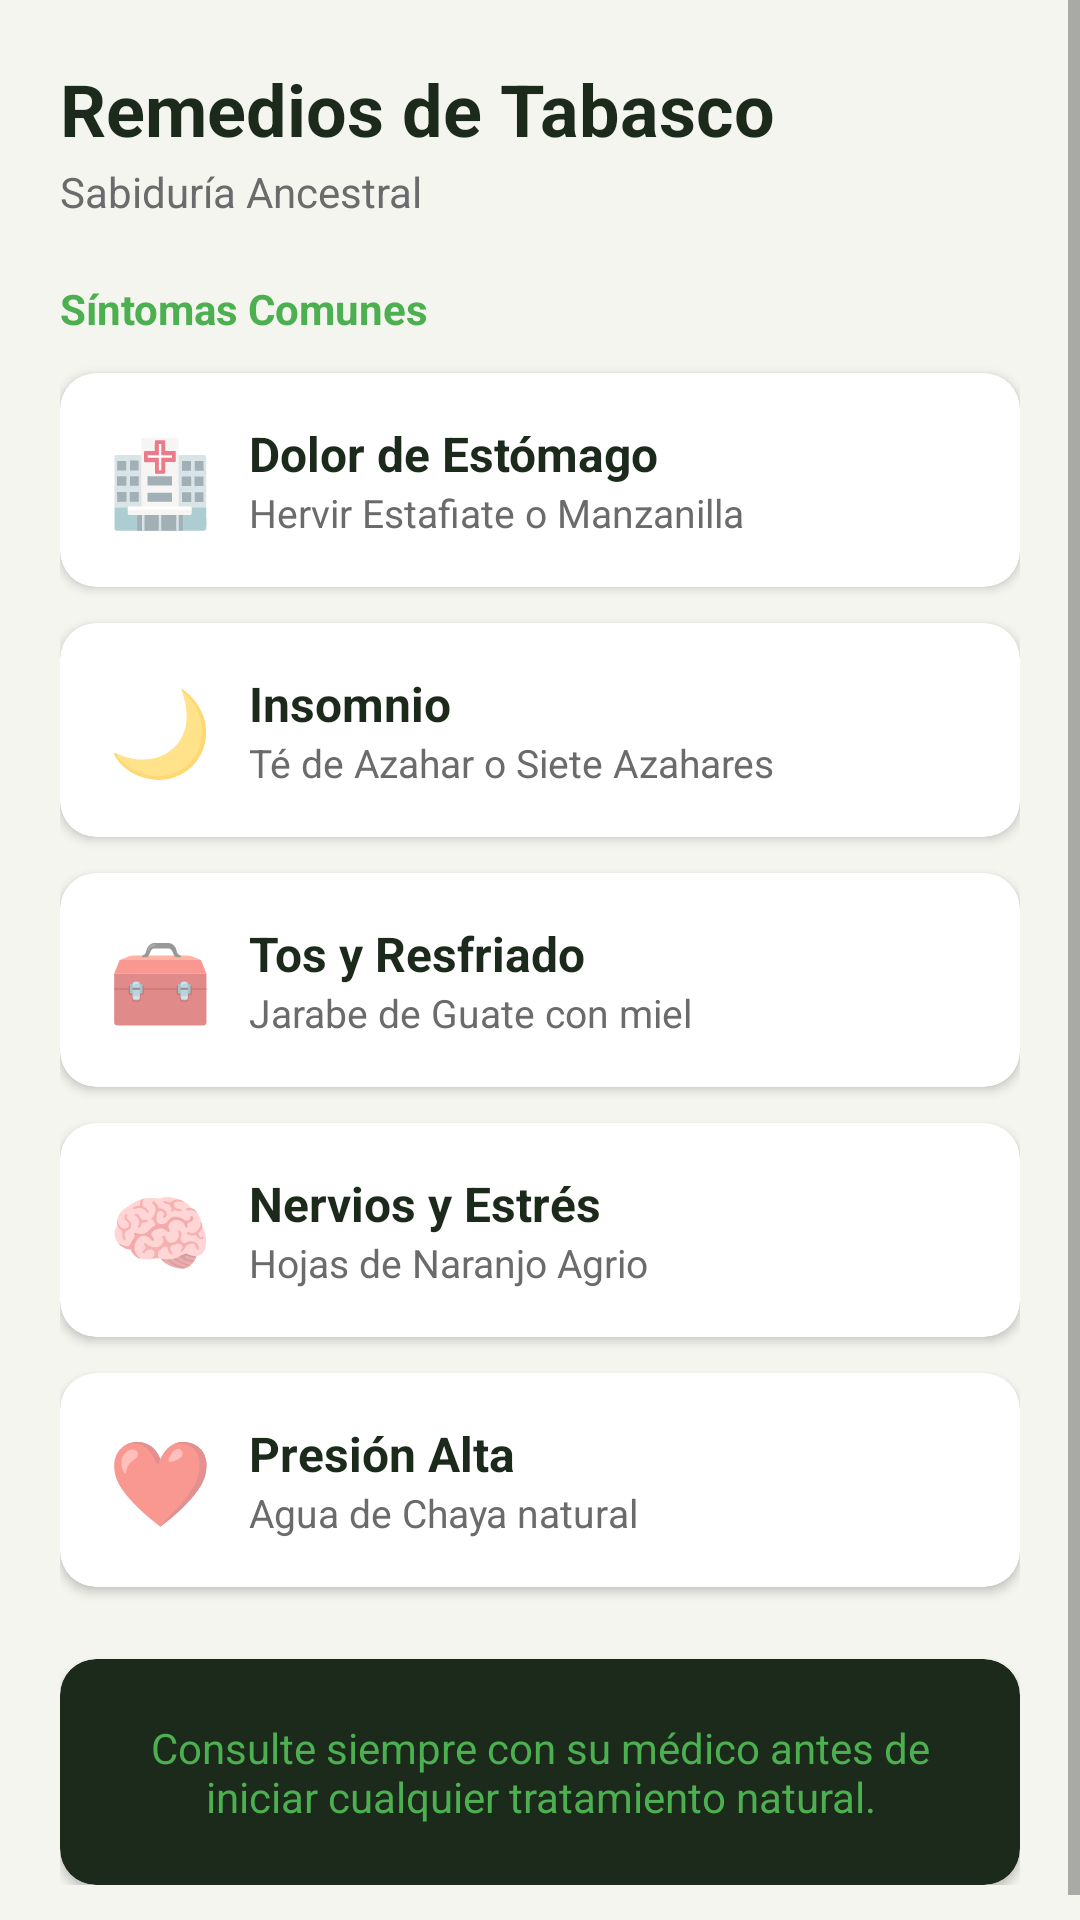

This screen was rendered from an Android layout file. Write that file and the resources it references.
<!-- AndroidManifest.xml: application theme Theme.Plantas_medicinales -->
<!-- res/layout/fragment_remedios.xml -->
<?xml version="1.0" encoding="utf-8"?>
<ScrollView xmlns:android="http://schemas.android.com/apk/res/android"
    xmlns:app="http://schemas.android.com/apk/res-auto"
    android:layout_width="match_parent"
    android:layout_height="match_parent"
    android:background="#F5F5F0">

    <LinearLayout
        android:layout_width="match_parent"
        android:layout_height="wrap_content"
        android:orientation="vertical"
        android:padding="20dp">

        <TextView
            android:text="Remedios de Tabasco"
            android:textColor="#1B2A1B"
            android:textSize="24sp"
            android:textStyle="bold"
            android:layout_width="wrap_content"
            android:layout_height="wrap_content"/>

        <TextView
            android:text="Sabiduría Ancestral"
            android:textColor="#6B6B6B"
            android:textSize="14sp"
            android:layout_width="wrap_content"
            android:layout_height="wrap_content"
            android:layout_marginTop="2dp"/>

        <TextView
            android:text="Síntomas Comunes"
            android:textColor="#4CAF50"
            android:textSize="14sp"
            android:textStyle="bold"
            android:layout_width="wrap_content"
            android:layout_height="wrap_content"
            android:layout_marginTop="20dp"/>

        
        <androidx.cardview.widget.CardView
            android:layout_width="match_parent"
            android:layout_height="wrap_content"
            android:layout_marginTop="12dp"
            app:cardCornerRadius="12dp"
            app:cardBackgroundColor="#FFFFFF">
            <LinearLayout
                android:layout_width="match_parent"
                android:layout_height="wrap_content"
                android:orientation="horizontal"
                android:padding="16dp"
                android:gravity="center_vertical">
                <TextView
                    android:text="🏥"
                    android:textSize="28sp"
                    android:layout_width="wrap_content"
                    android:layout_height="wrap_content"/>
                <LinearLayout
                    android:layout_width="wrap_content"
                    android:layout_height="wrap_content"
                    android:orientation="vertical"
                    android:layout_marginStart="12dp">
                    <TextView
                        android:text="Dolor de Estómago"
                        android:textColor="#1B2A1B"
                        android:textSize="16sp"
                        android:textStyle="bold"
                        android:layout_width="wrap_content"
                        android:layout_height="wrap_content"/>
                    <TextView
                        android:text="Hervir Estafiate o Manzanilla"
                        android:textColor="#6B6B6B"
                        android:textSize="13sp"
                        android:layout_width="wrap_content"
                        android:layout_height="wrap_content"/>
                </LinearLayout>
            </LinearLayout>
        </androidx.cardview.widget.CardView>

        
        <androidx.cardview.widget.CardView
            android:layout_width="match_parent"
            android:layout_height="wrap_content"
            android:layout_marginTop="12dp"
            app:cardCornerRadius="12dp"
            app:cardBackgroundColor="#FFFFFF">
            <LinearLayout
                android:layout_width="match_parent"
                android:layout_height="wrap_content"
                android:orientation="horizontal"
                android:padding="16dp"
                android:gravity="center_vertical">
                <TextView
                    android:text="🌙"
                    android:textSize="28sp"
                    android:layout_width="wrap_content"
                    android:layout_height="wrap_content"/>
                <LinearLayout
                    android:layout_width="wrap_content"
                    android:layout_height="wrap_content"
                    android:orientation="vertical"
                    android:layout_marginStart="12dp">
                    <TextView
                        android:text="Insomnio"
                        android:textColor="#1B2A1B"
                        android:textSize="16sp"
                        android:textStyle="bold"
                        android:layout_width="wrap_content"
                        android:layout_height="wrap_content"/>
                    <TextView
                        android:text="Té de Azahar o Siete Azahares"
                        android:textColor="#6B6B6B"
                        android:textSize="13sp"
                        android:layout_width="wrap_content"
                        android:layout_height="wrap_content"/>
                </LinearLayout>
            </LinearLayout>
        </androidx.cardview.widget.CardView>

        
        <androidx.cardview.widget.CardView
            android:layout_width="match_parent"
            android:layout_height="wrap_content"
            android:layout_marginTop="12dp"
            app:cardCornerRadius="12dp"
            app:cardBackgroundColor="#FFFFFF">
            <LinearLayout
                android:layout_width="match_parent"
                android:layout_height="wrap_content"
                android:orientation="horizontal"
                android:padding="16dp"
                android:gravity="center_vertical">
                <TextView
                    android:text="🧰"
                    android:textSize="28sp"
                    android:layout_width="wrap_content"
                    android:layout_height="wrap_content"/>
                <LinearLayout
                    android:layout_width="wrap_content"
                    android:layout_height="wrap_content"
                    android:orientation="vertical"
                    android:layout_marginStart="12dp">
                    <TextView
                        android:text="Tos y Resfriado"
                        android:textColor="#1B2A1B"
                        android:textSize="16sp"
                        android:textStyle="bold"
                        android:layout_width="wrap_content"
                        android:layout_height="wrap_content"/>
                    <TextView
                        android:text="Jarabe de Guate con miel"
                        android:textColor="#6B6B6B"
                        android:textSize="13sp"
                        android:layout_width="wrap_content"
                        android:layout_height="wrap_content"/>
                </LinearLayout>
            </LinearLayout>
        </androidx.cardview.widget.CardView>

        
        <androidx.cardview.widget.CardView
            android:layout_width="match_parent"
            android:layout_height="wrap_content"
            android:layout_marginTop="12dp"
            app:cardCornerRadius="12dp"
            app:cardBackgroundColor="#FFFFFF">
            <LinearLayout
                android:layout_width="match_parent"
                android:layout_height="wrap_content"
                android:orientation="horizontal"
                android:padding="16dp"
                android:gravity="center_vertical">
                <TextView
                    android:text="🧠"
                    android:textSize="28sp"
                    android:layout_width="wrap_content"
                    android:layout_height="wrap_content"/>
                <LinearLayout
                    android:layout_width="wrap_content"
                    android:layout_height="wrap_content"
                    android:orientation="vertical"
                    android:layout_marginStart="12dp">
                    <TextView
                        android:text="Nervios y Estrés"
                        android:textColor="#1B2A1B"
                        android:textSize="16sp"
                        android:textStyle="bold"
                        android:layout_width="wrap_content"
                        android:layout_height="wrap_content"/>
                    <TextView
                        android:text="Hojas de Naranjo Agrio"
                        android:textColor="#6B6B6B"
                        android:textSize="13sp"
                        android:layout_width="wrap_content"
                        android:layout_height="wrap_content"/>
                </LinearLayout>
            </LinearLayout>
        </androidx.cardview.widget.CardView>

        
        <androidx.cardview.widget.CardView
            android:layout_width="match_parent"
            android:layout_height="wrap_content"
            android:layout_marginTop="12dp"
            app:cardCornerRadius="12dp"
            app:cardBackgroundColor="#FFFFFF">
            <LinearLayout
                android:layout_width="match_parent"
                android:layout_height="wrap_content"
                android:orientation="horizontal"
                android:padding="16dp"
                android:gravity="center_vertical">
                <TextView
                    android:text="❤️"
                    android:textSize="28sp"
                    android:layout_width="wrap_content"
                    android:layout_height="wrap_content"/>
                <LinearLayout
                    android:layout_width="wrap_content"
                    android:layout_height="wrap_content"
                    android:orientation="vertical"
                    android:layout_marginStart="12dp">
                    <TextView
                        android:text="Presión Alta"
                        android:textColor="#1B2A1B"
                        android:textSize="16sp"
                        android:textStyle="bold"
                        android:layout_width="wrap_content"
                        android:layout_height="wrap_content"/>
                    <TextView
                        android:text="Agua de Chaya natural"
                        android:textColor="#6B6B6B"
                        android:textSize="13sp"
                        android:layout_width="wrap_content"
                        android:layout_height="wrap_content"/>
                </LinearLayout>
            </LinearLayout>
        </androidx.cardview.widget.CardView>

        
        <androidx.cardview.widget.CardView
            android:layout_width="match_parent"
            android:layout_height="wrap_content"
            android:layout_marginTop="24dp"
            app:cardCornerRadius="12dp"
            app:cardBackgroundColor="#1B2A1B">
            <TextView
                android:text="Consulte siempre con su médico antes de iniciar cualquier tratamiento natural."
                android:textColor="#4CAF50"
                android:textSize="14sp"
                android:textAlignment="center"
                android:padding="20dp"
                android:layout_width="match_parent"
                android:layout_height="wrap_content"/>
        </androidx.cardview.widget.CardView>

    </LinearLayout>
</ScrollView>
<!-- resources referenced by this layout -->
<resources>
  <style name="Theme.Plantas_medicinales" parent="Theme.AppCompat.Light.NoActionBar">
          <item name="colorPrimary">#4CAF50</item>
          <item name="colorPrimaryDark">#1B5E20</item>
          <item name="colorAccent">#4CAF50</item>
      </style>
</resources>
